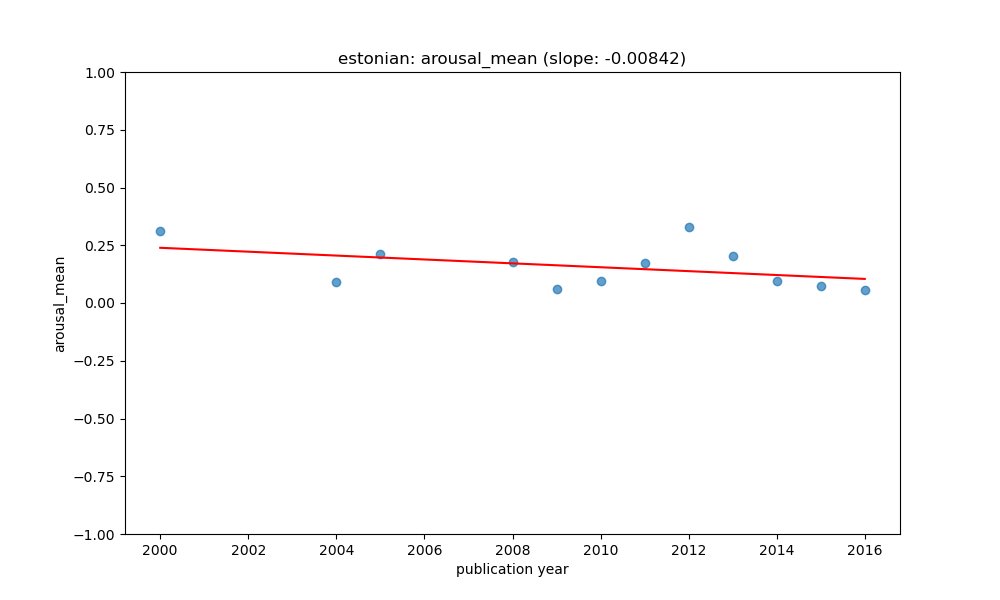

Source data for this figure (header and first rows):
year, value, count, std, predicted
2000, 0.3134, 3, 0.04466, 0.239
2004, 0.09098, 3, 0.05291, 0.2053
2005, 0.2141, 4, 0.1306, 0.1969
2008, 0.1764, 7, 0.1993, 0.1716
2009, 0.06027, 20, 0.05079, 0.1632
2010, 0.09464, 14, 0.1037, 0.1548
2011, 0.173, 13, 0.1328, 0.1464
2012, 0.3287, 4, 0.2154, 0.1379
2013, 0.2049, 3, 0.0756, 0.1295
2014, 0.09725, 9, 0.06088, 0.1211
2015, 0.07291, 47, 0.06997, 0.1127
2016, 0.05615, 30, 0.05385, 0.1043
